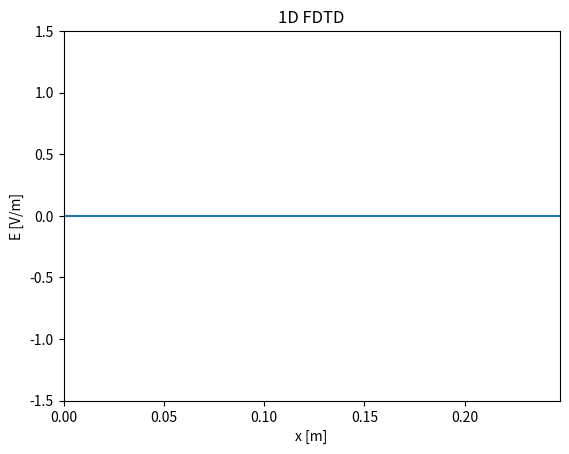

Write Python code to recreate this figure.
import numpy as np
import matplotlib.pyplot as plt
from matplotlib.animation import FuncAnimation
from scipy.constants import c
from scipy.constants import epsilon_0

# Parameters
f = 2.4e9  # Frequency (Hz)
Lambda = c / f  # Wavelength (m)
dx = Lambda / 50  # Spatial step (m)
a = 2
dt = dx / (a * c)  # Time step (s)
M = 100 # Number of space steps
Q = 300  # Number of time steps
x = np.linspace(0, (M - 1) * dx, M)  # Space grid
t = np.linspace(0, (Q - 1) * dt, Q)  # Time grid
#print(f"dt/e0 = {dt/epsilon_0}")  # 1.1764677777163337


# Create Jz
J = np.zeros((Q, M))  # Current density
source_position = M // 2  # Position of the source (int)
# Parameters for the Gaussian waveform
sigma = 10*dt # Standard deviation (controls the width of the Gaussian)
t_0 = 3*sigma # Center of the Gaussian 
J[:, source_position] = np.exp(-((t - t_0) ** 2) / (2 * sigma ** 2)) # Gaussian source


# Create E field
E = np.zeros((Q, M))  # Electric field, last sample is (Q-1, M-1)
B = np.zeros((Q, M-1))  # Magnetic field, last sample is (Q-1, M-2)
for q in range(1, Q): # B_(q'+1/2) [m' + 1/2] = B_q [m]
#   # Boundary conditions

    if q > 1 :
        E[q, 0] = E[q-2, 1] 
        E[q, M-1] =  E[q-2, M-2]
        
    for m in range(1, M - 1): #1 compris, M-1 exclu
        E[q, m] = E[q - 1, m] + 1/2 *(B[q-1, m]- B[q-1, m-1]) - (dt / epsilon_0) * (J[q-1,m])
        #E[q, m] = E[q - 1, m] + 1/2 *(B[q-1, m]- B[q-1, m-1]) - (J[q-1,m]) #Normalized J


    for m in range(0, M - 1): #0 compris, M-1 exclu
        B[q, m] = B[q - 1,m] + 1/2 *(E[q, m+1] - E[q, m])   



# Initialize the figure
fig, ax = plt.subplots()
animated_source, = ax.plot([], [])  # E
ax.set_xlim(0, (M - 1) * dx)
ax.set_ylim(-1.5, 1.5)
ax.set_xlabel("x [m]")
ax.set_ylabel("E [V/m]")
ax.set_title("1D FDTD")

# Animation function
#animated_source.set_data([x[source_position]], [J[frame, source_position]])  # Update source
def update(frame):
    animated_source.set_data(x, E[frame, :]) # Update E field
    return animated_source,

# Create the animation
ani = FuncAnimation(fig, update, frames=Q, interval=15, blit=True)

# Save the animation
#ani.save("1D_gaussian_source_free_space_L50.mp4", fps=60)

# Show the animation
plt.show()
